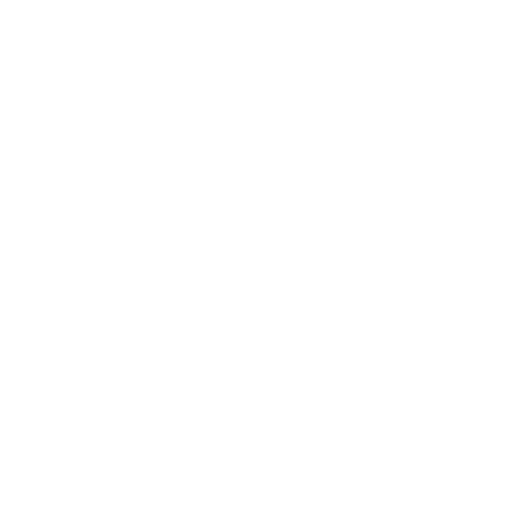
t = 0.00 s
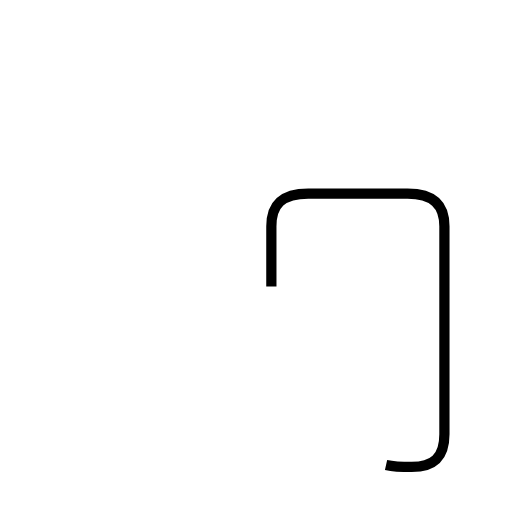
t = 1.64 s
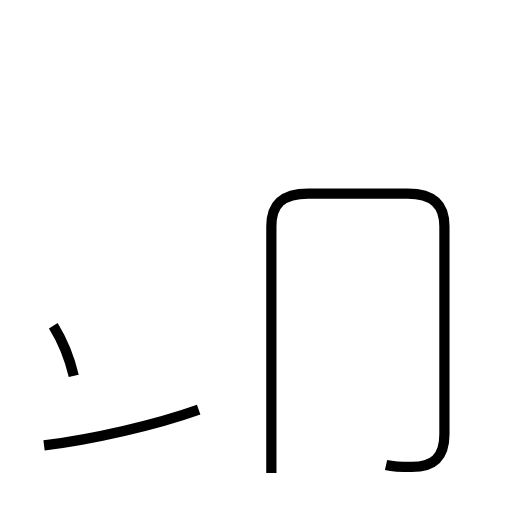
t = 2.81 s
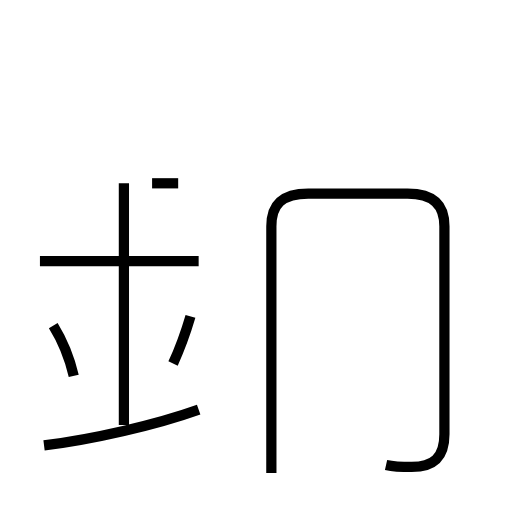
t = 4.21 s
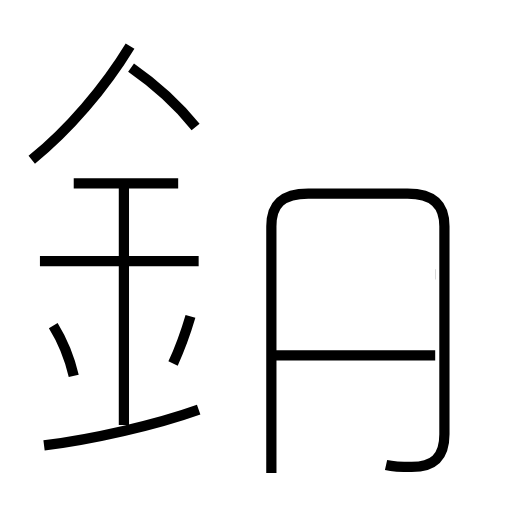
t = 5.61 s
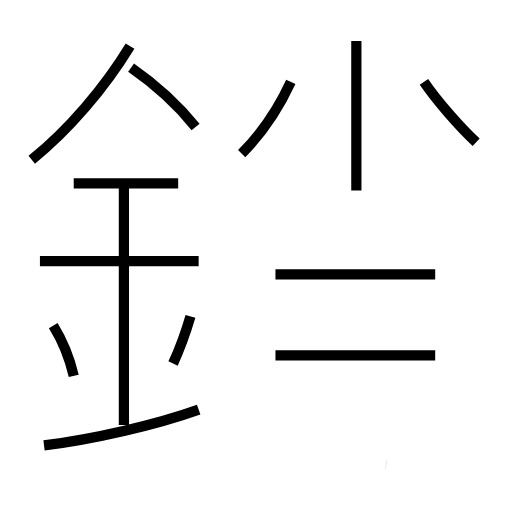
t = 7.00 s

The animated SVG that drew these frames (rendered in a browser with its animation timeline set to each time). Animation: 14 SMIL elements (animate=14); one cycle of 7.00 s.

<?xml version='1.0' encoding='utf-8'?>
<svg viewBox="0.0 -6.0 50.0 50.0" version="1.1" xmlns="http://www.w3.org/2000/svg"><rect x="-1000" y="-1000" width="2000" height="2000" stroke="white" fill="white" /><g style="fill:none;stroke:#000000;stroke-width:1"><path d="M 37.7 1.4 C 38.6 1.6 39.2 1.6 40.2 1.6 C 42.3 1.6 43.4 0.7 43.4 -1.6 L 43.4 -21.9 C 43.4 -24.0 42.3 -25.1 39.8 -25.1 L 30.1 -25.1 C 27.5 -25.1 26.5 -24.0 26.5 -21.9 L 26.5 2.2 " transform="translate(0.0 38.0)" stroke-dasharray="72.93872093172233" stroke-dashoffset="72.93872093172233"><animate attributeName="stroke-dashoffset" from="72.93872093172233" to="0" dur="2.18816162795167s" begin="0s; anim_end.end" fill="freeze" id="anim0" /></path><path d="M 4.3 -0.5 C 9.1 -1.1 15.2 -2.5 19.4 -4.0 " transform="translate(0.0 38.0)" stroke-dasharray="15.526248659397547" stroke-dashoffset="15.526248659397547"><animate attributeName="stroke-dashoffset" from="15.526248659397547" to="0" dur="0.46578745978192637s" begin="anim0.end" fill="freeze" id="anim1" /></path><path d="M 7.2 -7.3 C 6.8 -9.0 6.0 -10.9 5.2 -12.2 " transform="translate(0.0 38.0)" stroke-dasharray="5.312366148894571" stroke-dashoffset="5.312366148894571"><animate attributeName="stroke-dashoffset" from="5.312366148894571" to="0" dur="0.15937098446683715s" begin="anim1.end" fill="freeze" id="anim2" /></path><path d="M 12.1 -2.5 L 12.1 -26.1 " transform="translate(0.0 38.0)" stroke-dasharray="23.6" stroke-dashoffset="23.6"><animate attributeName="stroke-dashoffset" from="23.6" to="0" dur="0.708s" begin="anim2.end" fill="freeze" id="anim3" /></path><path d="M 16.9 -8.5 C 17.5 -9.8 18.1 -11.4 18.6 -13.1 " transform="translate(0.0 38.0)" stroke-dasharray="4.908265456390707" stroke-dashoffset="4.908265456390707"><animate attributeName="stroke-dashoffset" from="4.908265456390707" to="0" dur="0.1472479636917212s" begin="anim3.end" fill="freeze" id="anim4" /></path><path d="M 19.4 -18.5 L 3.9 -18.5 " transform="translate(0.0 38.0)" stroke-dasharray="15.499999999999998" stroke-dashoffset="15.499999999999998"><animate attributeName="stroke-dashoffset" from="15.499999999999998" to="0" dur="0.4649999999999999s" begin="anim4.end" fill="freeze" id="anim5" /></path><path d="M 17.4 -26.1 L 7.2 -26.1 " transform="translate(0.0 38.0)" stroke-dasharray="10.2" stroke-dashoffset="10.2"><animate attributeName="stroke-dashoffset" from="10.2" to="0" dur="0.306s" begin="anim5.end" fill="freeze" id="anim6" /></path><path d="M 3.1 -28.4 C 6.7 -31.3 10.2 -35.4 12.7 -39.5 " transform="translate(0.0 38.0)" stroke-dasharray="14.743480756846328" stroke-dashoffset="14.743480756846328"><animate attributeName="stroke-dashoffset" from="14.743480756846328" to="0" dur="0.44230442270538983s" begin="anim6.end" fill="freeze" id="anim7" /></path><path d="M 42.5 -9.3 L 26.9 -9.3 " transform="translate(0.0 38.0)" stroke-dasharray="15.600000000000001" stroke-dashoffset="15.600000000000001"><animate attributeName="stroke-dashoffset" from="15.600000000000001" to="0" dur="0.468s" begin="anim7.end" fill="freeze" id="anim8" /></path><path d="M 19.1 -31.6 C 17.5 -33.6 15.1 -35.8 12.8 -37.4 " transform="translate(0.0 38.0)" stroke-dasharray="8.589881603654437" stroke-dashoffset="8.589881603654437"><animate attributeName="stroke-dashoffset" from="8.589881603654437" to="0" dur="0.2576964481096331s" begin="anim8.end" fill="freeze" id="anim9" /></path><path d="M 42.5 -17.2 L 26.9 -17.2 " transform="translate(0.0 38.0)" stroke-dasharray="15.600000000000001" stroke-dashoffset="15.600000000000001"><animate attributeName="stroke-dashoffset" from="15.600000000000001" to="0" dur="0.468s" begin="anim9.end" fill="freeze" id="anim10" /></path><path d="M 23.6 -29.0 C 25.5 -30.9 27.2 -33.4 28.4 -36.0 " transform="translate(0.0 38.0)" stroke-dasharray="8.529919951190022" stroke-dashoffset="8.529919951190022"><animate attributeName="stroke-dashoffset" from="8.529919951190022" to="0" dur="0.25589759853570065s" begin="anim10.end" fill="freeze" id="anim11" /></path><path d="M 34.8 -25.4 L 34.8 -40.0 " transform="translate(0.0 38.0)" stroke-dasharray="14.600000000000001" stroke-dashoffset="14.600000000000001"><animate attributeName="stroke-dashoffset" from="14.600000000000001" to="0" dur="0.438s" begin="anim11.end" fill="freeze" id="anim12" /></path><path d="M 46.5 -30.1 C 44.9 -31.6 42.7 -34.1 41.4 -36.0" transform="translate(0.0 38.0)" stroke-dasharray="7.810914782659708" stroke-dashoffset="7.810914782659708"><animate attributeName="stroke-dashoffset" from="7.810914782659708" to="0" dur="0.23432744347979123s" begin="anim12.end" fill="freeze" id="anim_end" /></path></g></svg>
